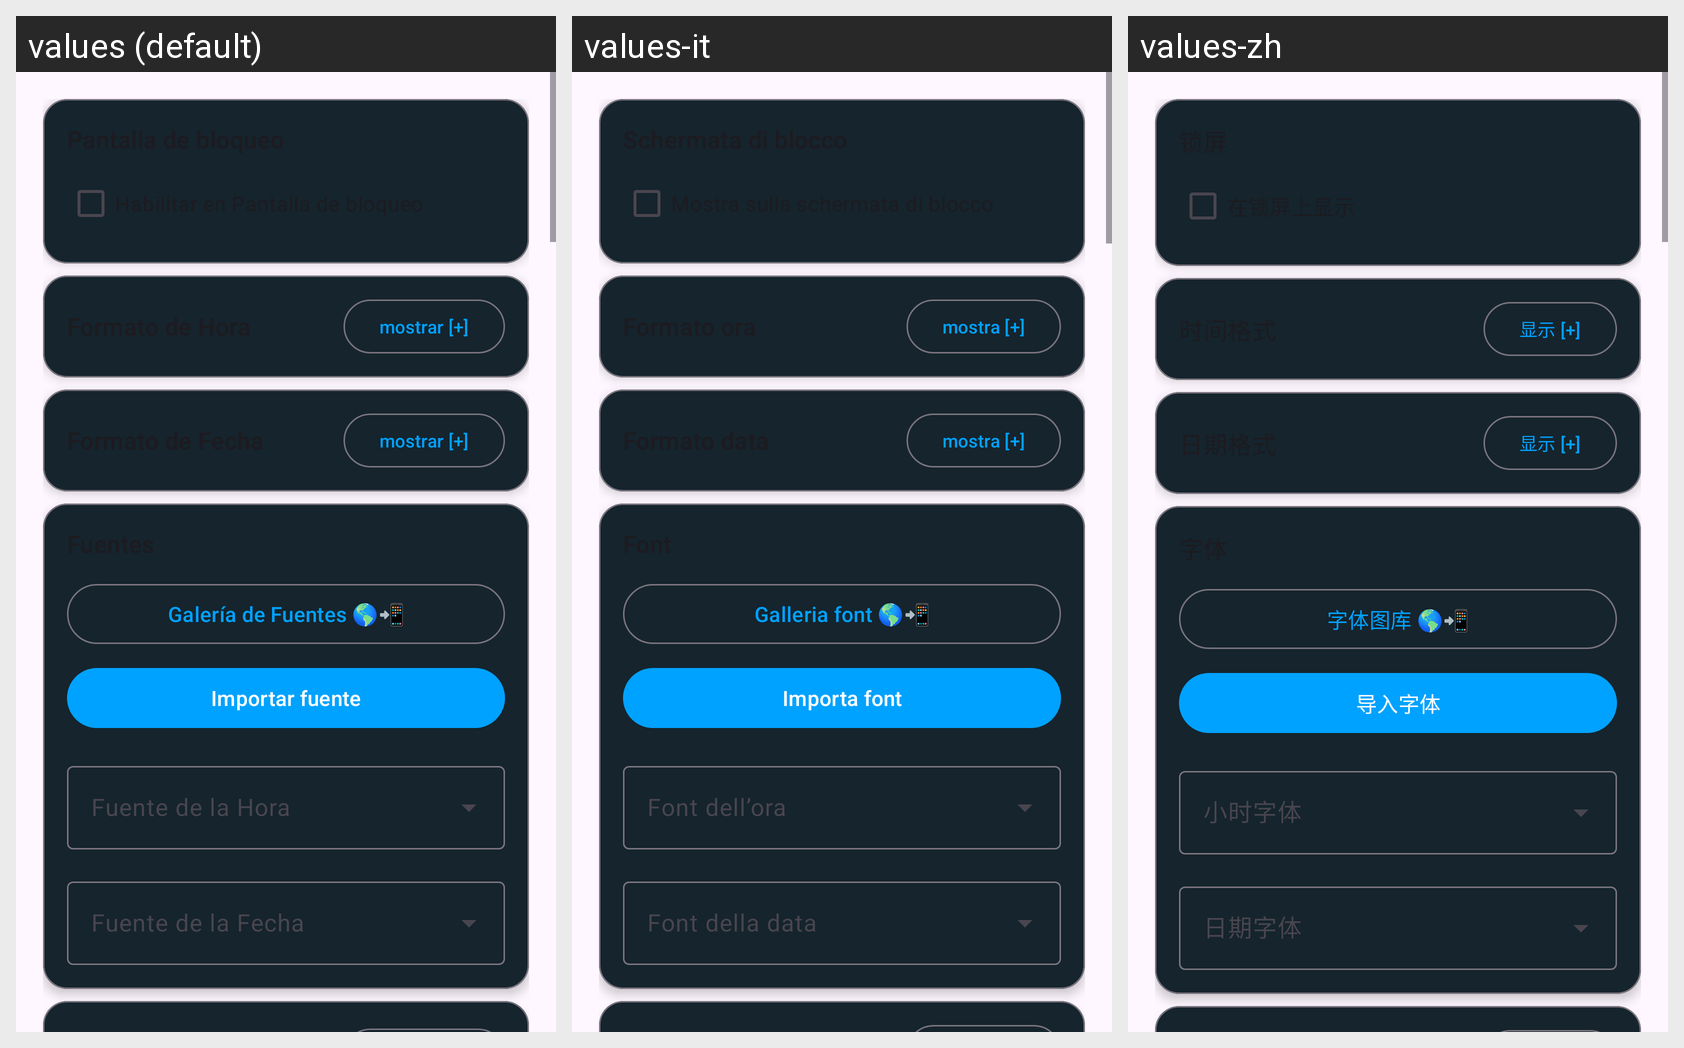

This grid shows one Android layout under several languages. Give, for every string resource on the screen, its name, the default text and each shown locale's text.
Android screen res/layout/layout_clock.xml rendered under 3 locales, left to right: values (default), values-it, values-zh. Device: Nexus 5 (rendered at 1080×1920; each locale shown at half size, 540×960, under a caption strip naming it); theme Theme.RomasterLiveWall.
Other locales in the repository, not shown: values-de, values-en, values-fr, values-ja, values-pt-rBR, values-ru.
Strings drawn on this screen, with the default value and each locale's value (text and hints the layout hard-codes, and strings that could not be matched under every locale, appear in the picture but are not listed):

show_expand
  values: mostrar [+]
  values-it: mostra [+]
  values-zh: 显示 [+]

font_gallery_button
  values: Galería de Fuentes 🌎📲
  values-it: Galleria font 🌎📲
  values-zh: 字体图库 🌎📲

import_font
  values: Importar fuente
  values-it: Importa font
  values-zh: 导入字体
